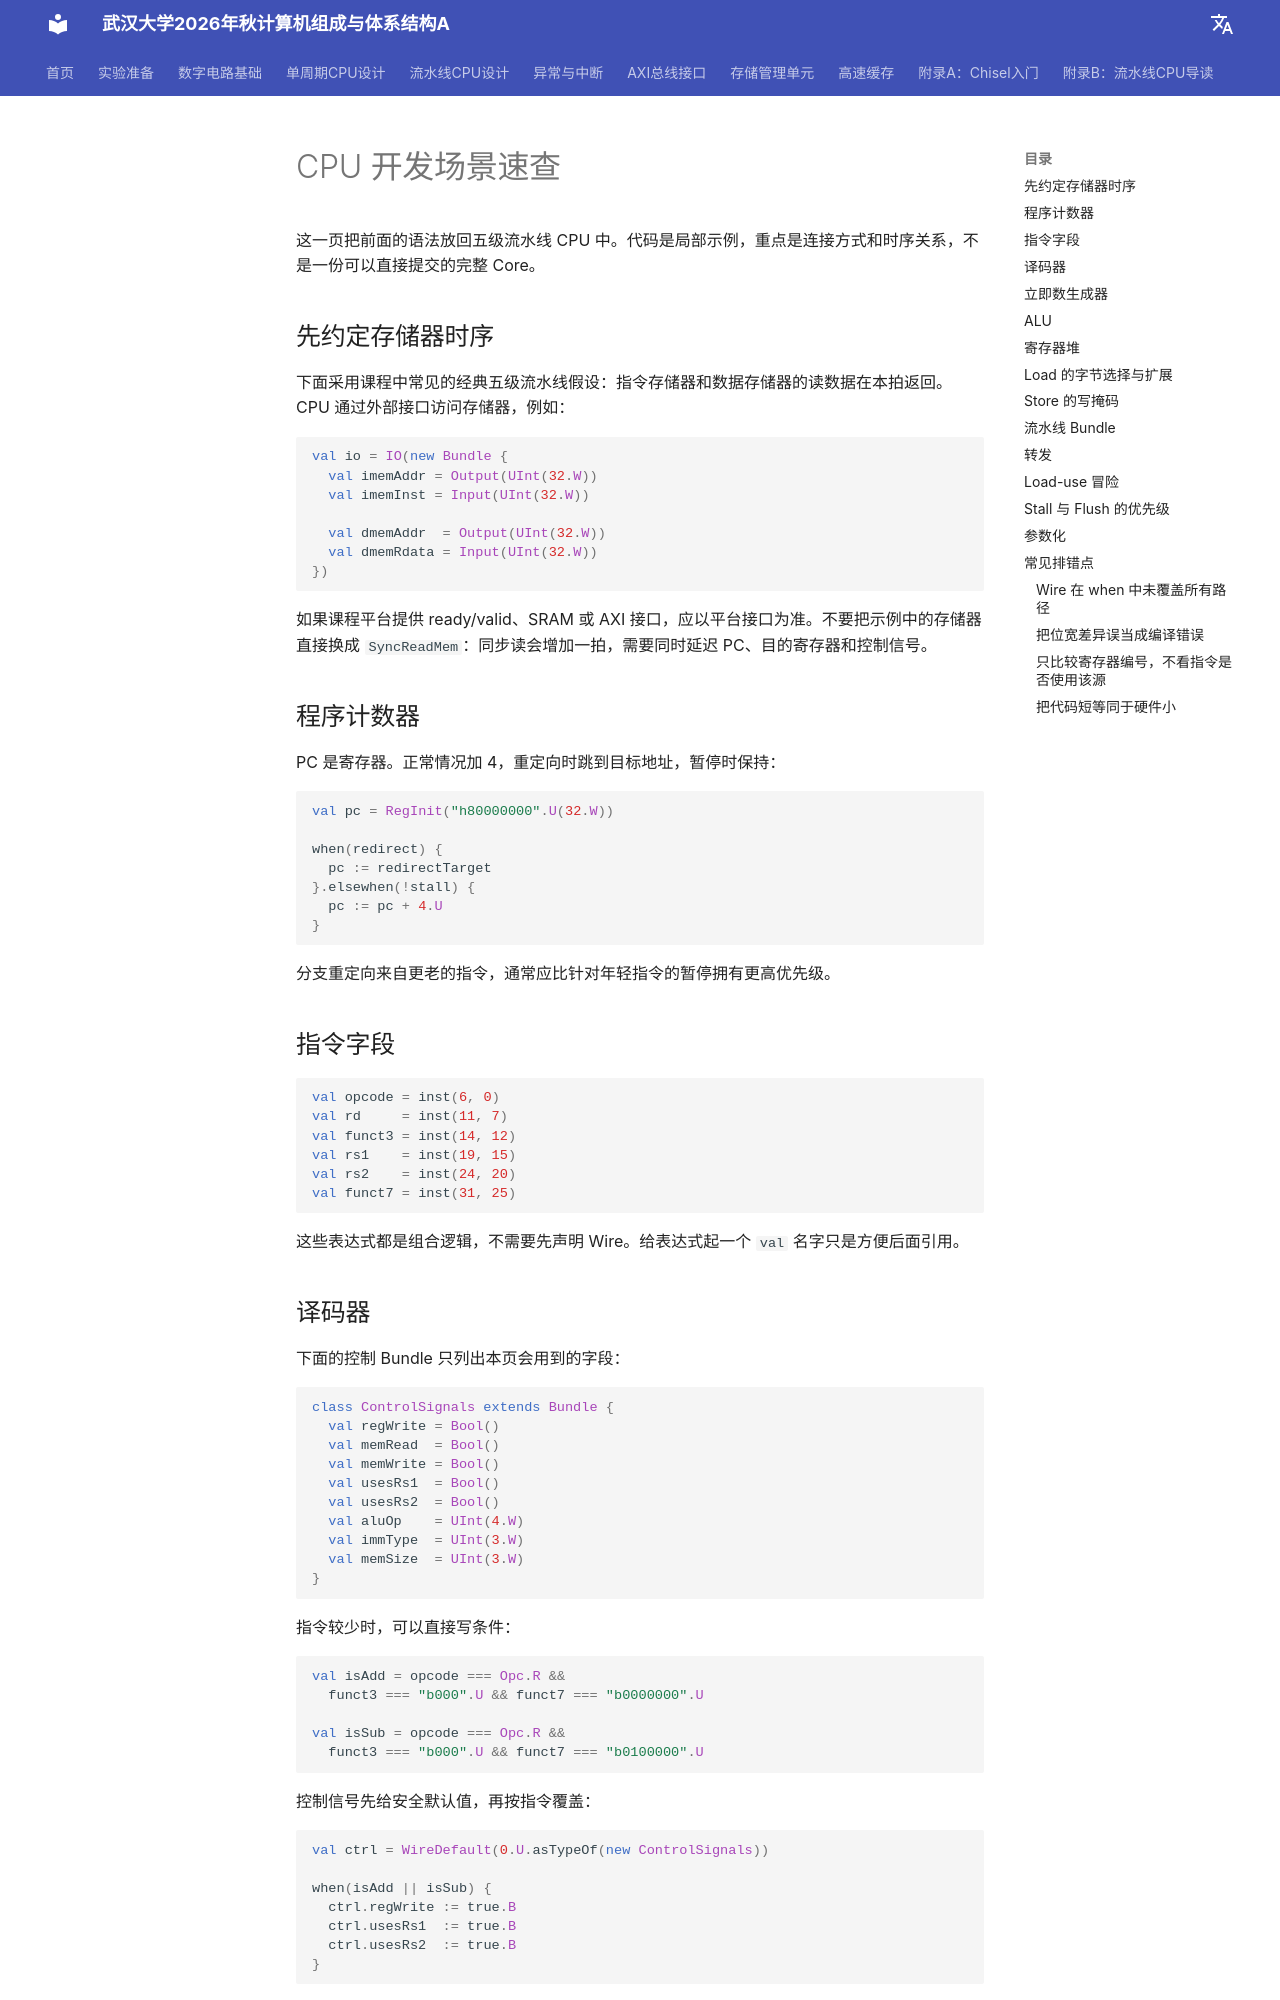

repository: codexp-whu/cod-exp · page: chisel/CPU开发场景/index.html · generator: mkdocs

# CPU 开发场景速查

这一页把前面的语法放回五级流水线 CPU 中。代码是局部示例，重点是连接方式和时序关系，不是一份可以直接提交的完整 Core。

## 先约定存储器时序

下面采用课程中常见的经典五级流水线假设：指令存储器和数据存储器的读数据在本拍返回。CPU 通过外部接口访问存储器，例如：

```scala
val io = IO(new Bundle {
  val imemAddr = Output(UInt(32.W))
  val imemInst = Input(UInt(32.W))

  val dmemAddr  = Output(UInt(32.W))
  val dmemRdata = Input(UInt(32.W))
})
```

如果课程平台提供 ready/valid、SRAM 或 AXI 接口，应以平台接口为准。不要把示例中的存储器直接换成 `SyncReadMem`：同步读会增加一拍，需要同时延迟 PC、目的寄存器和控制信号。

## 程序计数器

PC 是寄存器。正常情况加 4，重定向时跳到目标地址，暂停时保持：

```scala
val pc = RegInit("h80000000".U(32.W))

when(redirect) {
  pc := redirectTarget
}.elsewhen(!stall) {
  pc := pc + 4.U
}
```

分支重定向来自更老的指令，通常应比针对年轻指令的暂停拥有更高优先级。

## 指令字段

```scala
val opcode = inst(6, 0)
val rd     = inst(11, 7)
val funct3 = inst(14, 12)
val rs1    = inst(19, 15)
val rs2    = inst(24, 20)
val funct7 = inst(31, 25)
```

这些表达式都是组合逻辑，不需要先声明 Wire。给表达式起一个 `val` 名字只是方便后面引用。

## 译码器

下面的控制 Bundle 只列出本页会用到的字段：

```scala
class ControlSignals extends Bundle {
  val regWrite = Bool()
  val memRead  = Bool()
  val memWrite = Bool()
  val usesRs1  = Bool()
  val usesRs2  = Bool()
  val aluOp    = UInt(4.W)
  val immType  = UInt(3.W)
  val memSize  = UInt(3.W)
}
```

指令较少时，可以直接写条件：

```scala
val isAdd = opcode === Opc.R &&
  funct3 === "b000".U && funct7 === "b0000000".U

val isSub = opcode === Opc.R &&
  funct3 === "b000".U && funct7 === "b0100000".U
```

控制信号先给安全默认值，再按指令覆盖：

```scala
val ctrl = WireDefault(0.U.asTypeOf(new ControlSignals))

when(isAdd || isSub) {
  ctrl.regWrite := true.B
  ctrl.usesRs1  := true.B
  ctrl.usesRs2  := true.B
}
```

`usesRs1`、`usesRs2` 很有用。冒险检测不能只比较指令字段，因为 U 型、J 型等指令中的同一比特位置未必真的是源寄存器。

指令较多时，建议使用 `BitPat` 和 `ListLookup` 组织译码表，见“进阶写法”。
